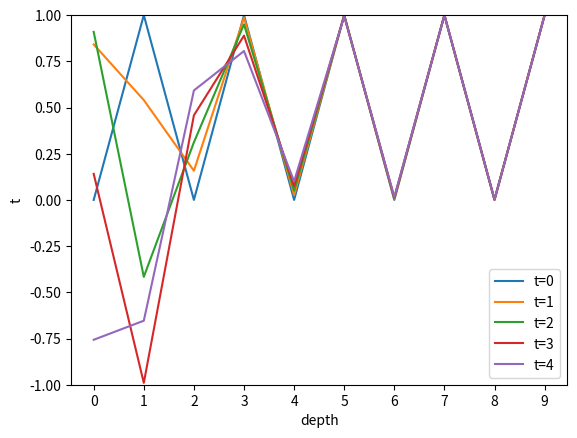

Generate this figure with matplotlib:
import matplotlib.pyplot as plt
import numpy as np

# t为句子中的单词长度
seq_len = 5
# d 为词向量的编码长度,为了方便看,把维度变小了
d = 10

x = np.linspace(0, d-1, d)
y = [[] for _ in range(seq_len)]
print(x)
index = 0
for t in range(seq_len):
    for i in range(d):
        if i % 2 == 0:
            index = i//2
            y[t].append(np.sin(t/((10000)**(2*index/d))))
        else:
            y[t].append(np.cos(t/((10000)**(2*index/d))))
    
    plt.plot(x, y[t],label=f"t={t}")
    plt.xticks(np.arange(d))
    plt.ylim(-1, 1)
    plt.xlabel('depth')
    plt.ylabel('t')
    plt.legend() 
plt.show()
